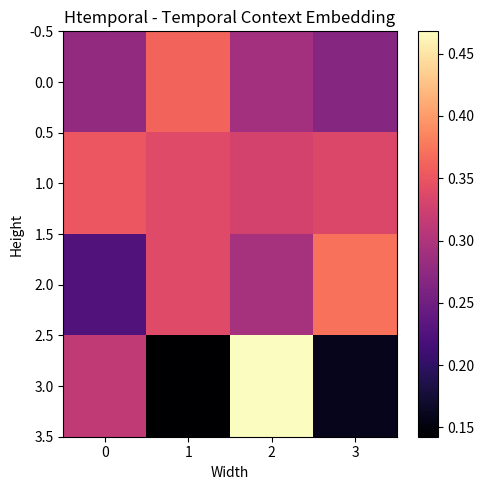
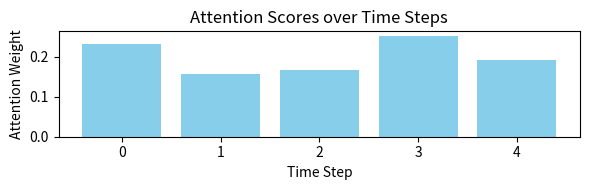

Write Python code to recreate these figures, in order.
import numpy as np
import matplotlib.pyplot as plt

def sigmoid(x):
    return 1 / (1 + np.exp(-x))

def softmax(x):
    e_x = np.exp(x - np.max(x))
    return e_x / np.sum(e_x)

def Attention_Based_ConvLSTM(T=5, H=4, W=4, C=1):
    print("Running Attention-Based ConvLSTM...\n")

    # Dummy temporal spatial data: sequence of 4x4x1 feature maps
    X = [np.random.rand(H, W, C) for _ in range(T)]

    # Random attention weights for each time step
    attention_weights = np.random.rand(T)
    attention_scores = softmax(attention_weights)

    # Dummy ConvLSTM weights (simplified to identity behavior)
    h_t = np.zeros((H, W, C))
    c_t = np.zeros((H, W, C))
    outputs = []

    for t in range(T):
        x_t = X[t]
        f_t = sigmoid(x_t)       # Forget gate
        i_t = sigmoid(x_t)       # Input gate
        c_tilde = np.tanh(x_t)   # Candidate memory
        c_t = f_t * c_t + i_t * c_tilde
        o_t = sigmoid(x_t)       # Output gate
        h_t = o_t * np.tanh(c_t)
        outputs.append(h_t)

    outputs = np.stack(outputs, axis=0)  # Shape: (T, H, W, C)

    # Apply attention over time
    attention_scores = attention_scores.reshape(T, 1, 1, 1)
    context_vector = np.sum(attention_scores * outputs, axis=0)

    print("Context vector (Htemporal) shape:", context_vector.shape)
    return context_vector, outputs, attention_scores


def plot_temporal_embedding(context_vector, attention_scores):
    # Remove channel dimension for 2D plotting
    if context_vector.shape[-1] == 1:
        context_vector = context_vector[:, :, 0]

    plt.figure(figsize=(5, 5))
    plt.imshow(context_vector, cmap='magma', aspect='auto')
    plt.colorbar()
    plt.title("Htemporal - Temporal Context Embedding")
    plt.xlabel("Width")
    plt.ylabel("Height")
    plt.tight_layout()
    plt.savefig("acl_temporal_heatmap.png")
    plt.show()

    # Optional: plot attention scores over time
    plt.figure(figsize=(6, 2))
    plt.bar(range(len(attention_scores)), attention_scores.flatten(), color='skyblue')
    plt.title("Attention Scores over Time Steps")
    plt.xlabel("Time Step")
    plt.ylabel("Attention Weight")
    plt.tight_layout()
    plt.savefig("acl_attention_scores.png")
    plt.show()


if __name__ == "__main__":
    Htemporal, outputs, attention_scores = Attention_Based_ConvLSTM()
    plot_temporal_embedding(Htemporal, attention_scores)
    print("\n=== Finished Attention-Based ConvLSTM ===")
